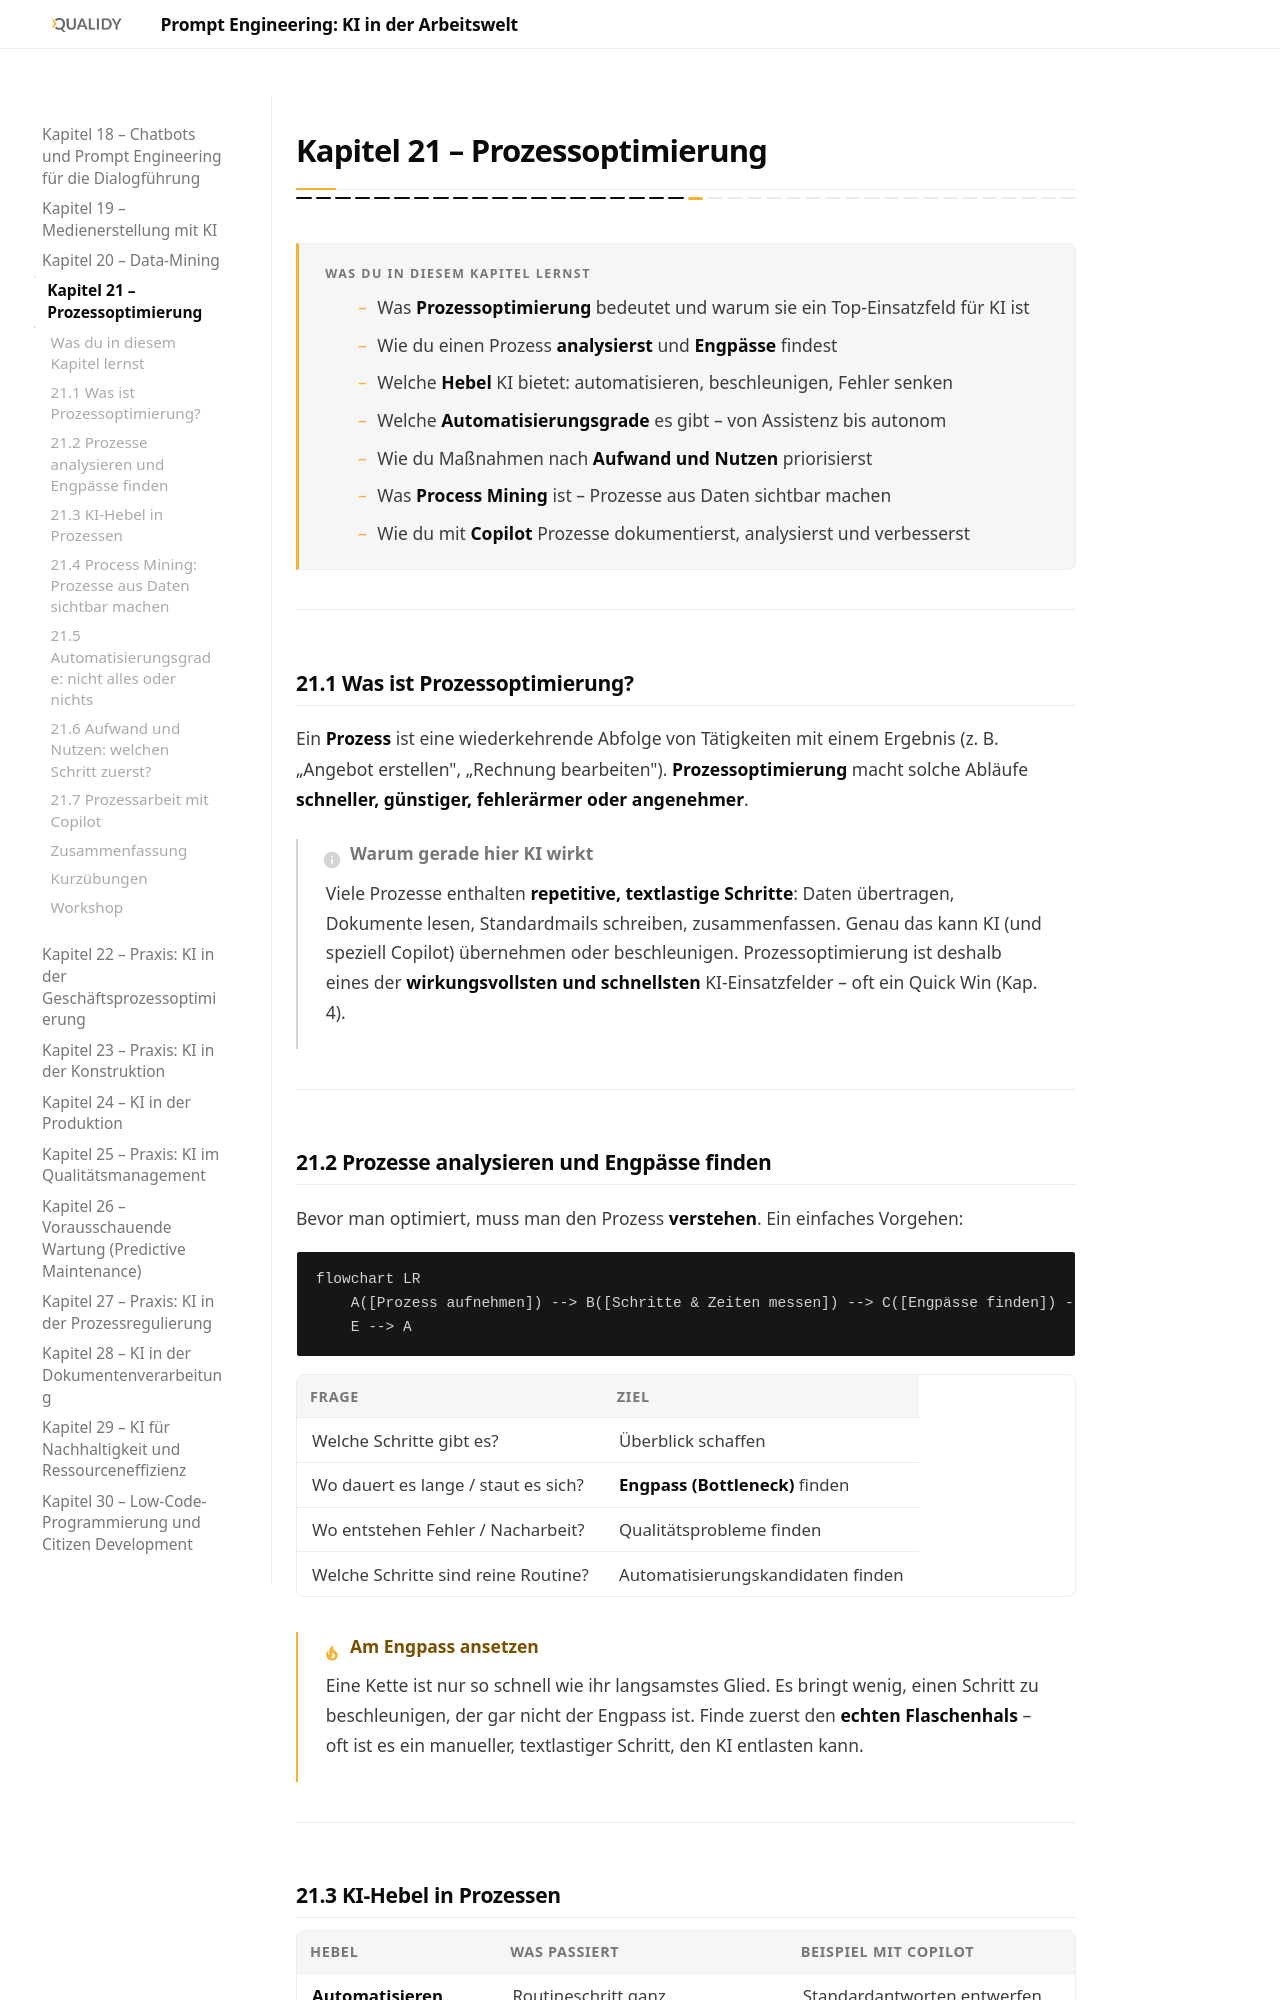

repository: Qualidy/Prompt-Engineering-KI-in-der-Arbeitswelt · page: content/kapitel21/index.html · generator: mkdocs

# Kapitel 21 – Prozessoptimierung

{{ progress(21) }}

<div class="lernziele" markdown>
<h3>Was du in diesem Kapitel lernst</h3>

- Was **Prozessoptimierung** bedeutet und warum sie ein Top-Einsatzfeld für KI ist
- Wie du einen Prozess **analysierst** und **Engpässe** findest
- Welche **Hebel** KI bietet: automatisieren, beschleunigen, Fehler senken
- Welche **Automatisierungsgrade** es gibt – von Assistenz bis autonom
- Wie du Maßnahmen nach **Aufwand und Nutzen** priorisierst
- Was **Process Mining** ist – Prozesse aus Daten sichtbar machen
- Wie du mit **Copilot** Prozesse dokumentierst, analysierst und verbesserst
</div>

---

## 21.1 Was ist Prozessoptimierung?

Ein **Prozess** ist eine wiederkehrende Abfolge von Tätigkeiten mit einem Ergebnis (z. B. „Angebot erstellen", „Rechnung bearbeiten"). **Prozessoptimierung** macht solche Abläufe **schneller, günstiger, fehlerärmer oder angenehmer**.

!!! info "Warum gerade hier KI wirkt"
    Viele Prozesse enthalten **repetitive, textlastige Schritte**: Daten übertragen, Dokumente lesen, Standardmails schreiben, zusammenfassen. Genau das kann KI (und speziell Copilot) übernehmen oder beschleunigen. Prozessoptimierung ist deshalb eines der **wirkungsvollsten und schnellsten** KI-Einsatzfelder – oft ein Quick Win (Kap. 4).

---

## 21.2 Prozesse analysieren und Engpässe finden

Bevor man optimiert, muss man den Prozess **verstehen**. Ein einfaches Vorgehen:

```mermaid
flowchart LR
    A([Prozess aufnehmen]) --> B([Schritte & Zeiten messen]) --> C([Engpässe finden]) --> D([Verbessern]) --> E([Wirkung prüfen])
    E --> A
```

| Frage | Ziel |
|---|---|
| Welche Schritte gibt es? | Überblick schaffen |
| Wo dauert es lange / staut es sich? | **Engpass (Bottleneck)** finden |
| Wo entstehen Fehler / Nacharbeit? | Qualitätsprobleme finden |
| Welche Schritte sind reine Routine? | Automatisierungskandidaten finden |

!!! tip "Am Engpass ansetzen"
    Eine Kette ist nur so schnell wie ihr langsamstes Glied. Es bringt wenig, einen Schritt zu beschleunigen, der gar nicht der Engpass ist. Finde zuerst den **echten Flaschenhals** – oft ist es ein manueller, textlastiger Schritt, den KI entlasten kann.

---
